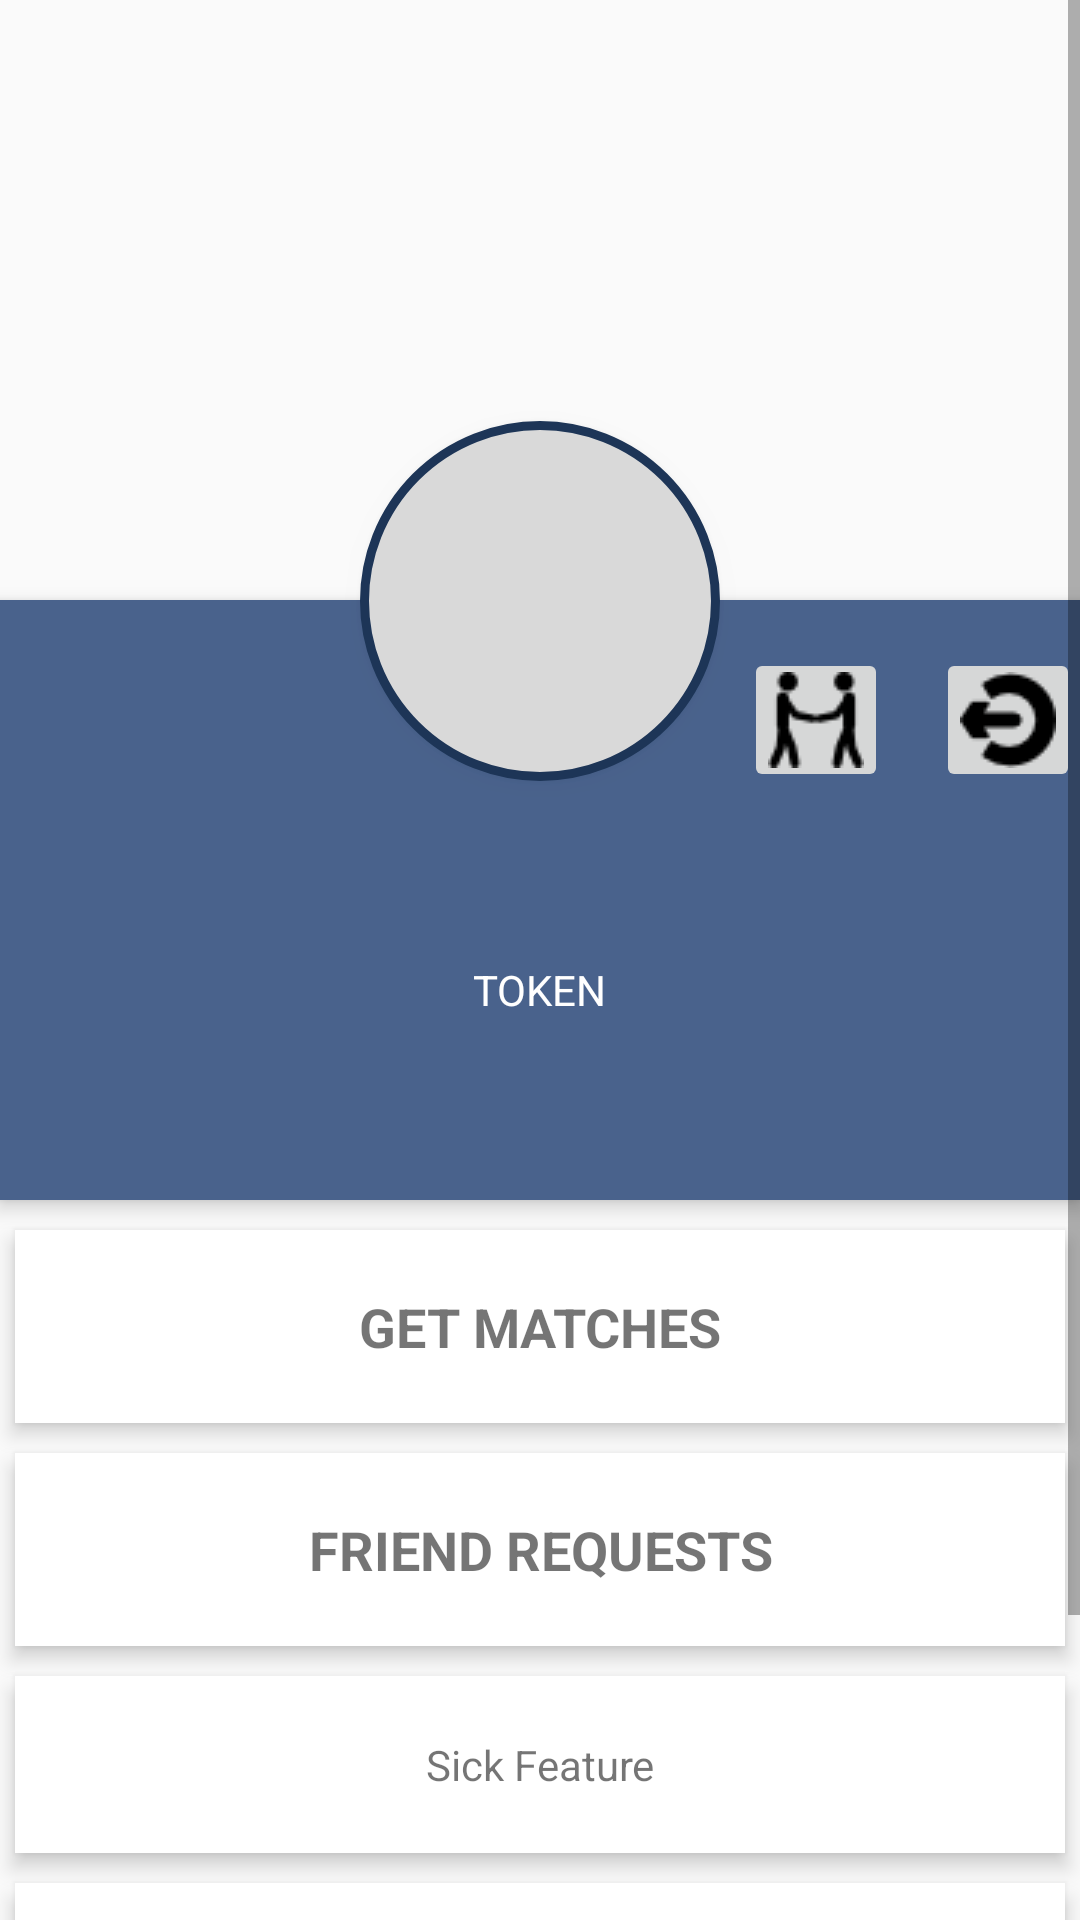

Write the Android layout XML for this screen, with the resource values it uses.
<!-- AndroidManifest.xml: application theme AppTheme -->
<!-- res/layout/activity_profile.xml -->
<?xml version="1.0" encoding="utf-8"?>
<ScrollView xmlns:android="http://schemas.android.com/apk/res/android"
    android:layout_width="match_parent"
    android:id="@+id/ap"
    android:layout_height="match_parent">

    <RelativeLayout
        android:layout_width="match_parent"
        android:layout_height="match_parent">

        <ImageView
            android:id="@+id/header_cover_image"
            android:layout_width="match_parent"
            android:layout_height="200dp"
            android:scaleType="centerCrop"
            android:src="@drawable/navigation_header_image" />

        <ImageButton
            android:id="@+id/user_profile_photo"
            android:layout_width="120dp"
            android:layout_height="120dp"
            android:layout_below="@+id/header_cover_image"
            android:layout_centerHorizontal="true"
            android:layout_marginTop="-60dp"
            android:background="@drawable/profile_circular_border_imageview"
            android:elevation="5dp"
            android:padding="20dp"
            android:scaleType="centerCrop"
            android:src="@drawable/profile" />

        <RelativeLayout
            android:id="@+id/profile_layout"
            android:layout_width="match_parent"
            android:layout_height="200dp"
            android:layout_below="@+id/header_cover_image"
            android:background="#49628c"
            android:elevation="4dp"
            android:paddingBottom="0dp">

            <ImageView
                android:layout_width="match_parent"
                android:layout_height="match_parent"
                android:layout_alignParentStart="true"
                android:layout_alignParentTop="true"
                android:scaleType="centerCrop"
                android:src="@drawable/navigation_header_image" />


            <ImageButton
                android:id="@+id/add_friend"
                android:layout_width="48dp"
                android:layout_height="48dp"
                android:layout_alignTop="@+id/logout"
                android:layout_toStartOf="@+id/logout"
                android:src="@drawable/add_user" />

            <ImageButton
                android:id="@+id/logout"
                android:layout_width="48dp"
                android:layout_height="48dp"
                android:layout_alignParentRight="true"
                android:layout_marginLeft="16dp"
                android:layout_marginTop="16dp"
                android:src="@drawable/exit" />

            <TextView
                android:id="@+id/user_profile_name"
                android:layout_width="wrap_content"
                android:layout_height="wrap_content"
                android:layout_centerHorizontal="true"
                android:layout_marginTop="76dp"
                android:text=""
                android:textColor="#fff"
                android:textSize="24sp"
                android:textStyle="bold" />

            <TextView
                android:id="@+id/user_profile_short_bio"
                android:layout_width="wrap_content"
                android:layout_height="wrap_content"
                android:layout_below="@+id/user_profile_name"
                android:layout_centerHorizontal="true"
                android:layout_marginTop="12dp"
                android:text="TOKEN"
                android:textColor="#fff"
                android:textSize="14sp" />
        </RelativeLayout>


        <LinearLayout
            android:layout_width="fill_parent"
            android:layout_height="wrap_content"
            android:layout_below="@+id/profile_layout"
            android:layout_marginTop="5dp"
            android:orientation="vertical">

            <TextView
                android:id="@+id/match_me"
                android:layout_width="fill_parent"
                android:layout_height="wrap_content"
                android:layout_margin="5dp"
                android:background="#fff"
                android:clickable="true"
                android:elevation="4dp"
                android:gravity="center"
                android:padding="20dp"
                android:text="GET MATCHES"
                android:textSize="18sp"
                android:textStyle="bold" />

            <TextView
                android:id="@+id/find_requested"
                android:layout_width="fill_parent"
                android:layout_height="wrap_content"
                android:layout_margin="5dp"
                android:layout_marginBottom="3dp"
                android:layout_marginTop="3dp"
                android:background="#fff"
                android:clickable="true"
                android:elevation="4dp"
                android:fontFamily="sans-serif"
                android:gravity="center"
                android:padding="20dp"
                android:text="FRIEND REQUESTS"
                android:textSize="18sp"
                android:textStyle="bold" />

            <TextView
                android:layout_width="fill_parent"
                android:layout_height="wrap_content"
                android:layout_margin="5dp"
                android:background="#fff"
                android:clickable="true"
                android:gravity="center"
                android:elevation="4dp"
                android:padding="20dp"
                android:text="Sick Feature" />

            <TextView
                android:layout_width="fill_parent"
                android:layout_height="wrap_content"
                android:layout_margin="5dp"
                android:layout_marginBottom="3dp"
                android:layout_marginTop="3dp"
                android:background="#fff"
                android:clickable="true"
                android:gravity="center"
                android:elevation="4dp"
                android:padding="20dp"
                android:text="Even cool feature" />

            <TextView
                android:layout_width="fill_parent"
                android:layout_height="wrap_content"
                android:layout_margin="5dp"
                android:background="#fff"
                android:clickable="true"
                android:gravity="center"
                android:elevation="4dp"
                android:padding="20dp"
                android:text="Meh Feature" />
        </LinearLayout>
    </RelativeLayout>
</ScrollView>
<!-- resources referenced by this layout -->
<resources>
  <!-- drawable add_user: png bitmap (drawable-v24, 875 bytes) -->
  <!-- drawable exit: png bitmap (drawable-v24, 656 bytes) -->
  <!-- drawable profile_circular_border_imageview (drawable) -->
  <?xml version="1.0" encoding="utf-8"?>
  <shape xmlns:android="http://schemas.android.com/apk/res/android"
      android:shape="rectangle">
      <corners android:radius="100dp" />
      <solid android:color="#D9D9D9" />
      <stroke
          android:width="3dip"
          android:color="#1D3557" />
      <padding
          android:bottom="4dp"
          android:left="4dp"
          android:right="4dp"
          android:top="4dp" />
  </shape>
  <style name="AppTheme" parent="Theme.AppCompat.Light.DarkActionBar">
          
          <item name="colorPrimary">@color/victoryBlue</item>
          <item name="colorPrimaryDark">@color/bulldogBlue</item>
          <item name="colorAccent">@color/cinderellaBlue</item>
      </style>
  <color name="victoryBlue">#0072ce</color>
  <color name="bulldogBlue">#064cb7</color>
  <color name="cinderellaBlue">#6cace4</color>
</resources>
